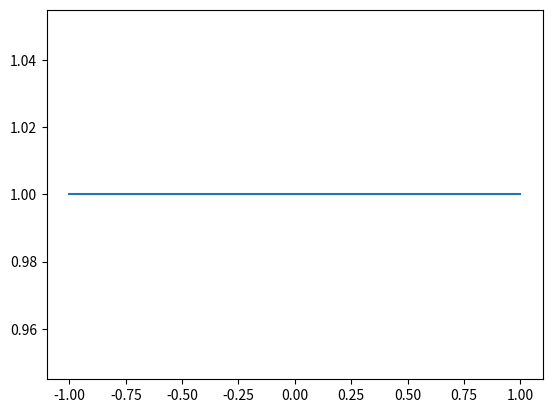
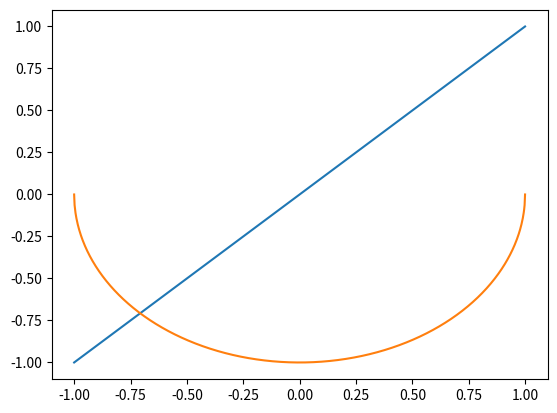
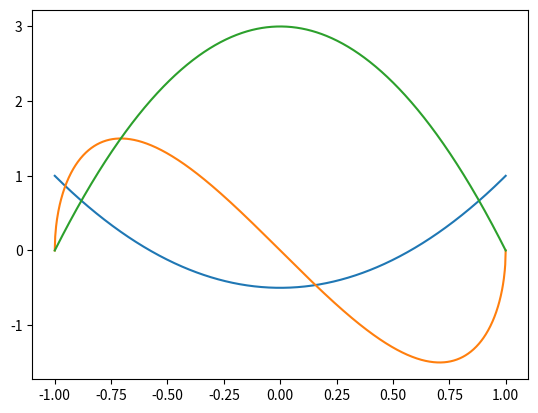
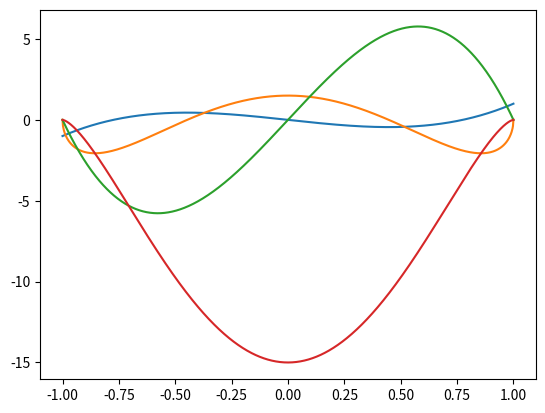
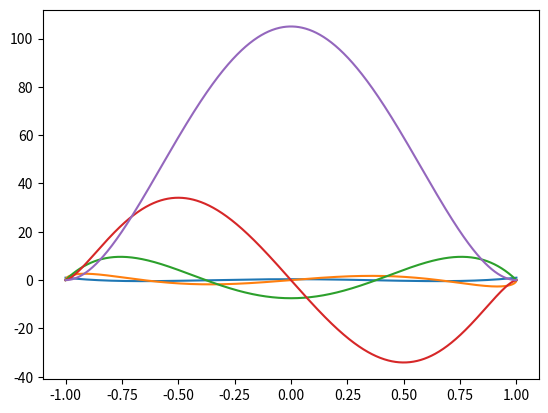

The matplotlib source for these figures, in order:
#!/usr/bin/env python3
# -*- coding: utf-8 -*-
"""
Created on Wed May 31 08:04:07 2017

[redacted]
"""

import numpy as np
import scipy
import matplotlib.pyplot as plt

L = 4

z = np.linspace( -1.0, 1.0, 1000)
Plms = [[scipy.special.lpmv( m, l, z) for m in range(0,l+1)] for l in range(L+1)]

for l in range(L+1) :
    fig = plt.figure(l)
    for m in range( 0, l+1) :
        plt.plot( z, Plms[l][m])
        
        
